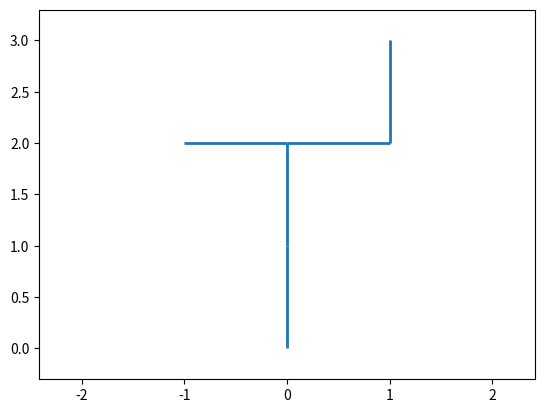

Write Python code to recreate this figure.
#!/usr/bin/env python3
# -*- coding: utf-8 -*-
import numpy as np
import matplotlib.pyplot as plt
from matplotlib import collections  as mc

class Node:
    def __init__(self, north=None, east=None, south=None, west=None,number=0):
        self.north = north
        self.east = east
        self.south = south
        self.west = west
        self.number = number
        self.coordinates = np.array([0,0])

        if self.north is not None:
            self.north.south = self
        if self.east is not None:
            self.east.west = self 
        if self.south is not None:
            self.south.north = self
        if self.west is not None:
            self.west.east = self

    def get_neighbours(self):
        return [self.north, self.east, self.south, self.west]
    
    def insertNodes(self, north=None, east=None, south=None, west=None):
        self.north = north
        self.east = east
        self.south = south
        self.west = west

class Path:
    def __init__(self, nodes):
        self.nodes = nodes
    
    def get_direction(self):
        dir = self.nodes[0].coordinates - self.nodes[1].coordinates
        if np.array_equal(dir,np.array([0,1])):
            return 0
        if np.array_equal(dir,np.array([1,0])):
            return 1
        if np.array_equal(dir,np.array([0,-1])):
            return 2
        if np.array_equal(dir,np.array([-1,0])):
            return 3
    
    def check_for_longer_straight(self):
        counter = 0
        while(True):
            if counter == len(self.nodes)-2:
                break
            if len([n for n in self.nodes[counter+1].get_neighbours() if n is not None])==2 and np.array_equal(self.nodes[counter].coordinates - self.nodes[counter+1].coordinates, self.nodes[counter+1].coordinates - self.nodes[counter+2].coordinates):
                counter += 1
            else:
                break
        return counter+1
    
    def advance(self):
        nodes_count = self.check_for_longer_straight()
        self.nodes = self.nodes[nodes_count:]

    def current_node(self):
        return self.nodes[0]
    
    def next_node(self):
        return self.nodes[1]
        
class Graph:
    def __init__(self, current_node : Node, finish_node : Node):
        self.current_node = current_node
        self.finish_node = finish_node
        self.__calculate_coordinates()

    def iter_recursively(self, fct):
        visited = set({})
        stack = [self.current_node]
        while len(stack) > 0:
            top = stack.pop()
            visited.add(top)
            for i,n in enumerate(top.get_neighbours()):
                if n is None or n in visited:
                    continue
                stack.append(n)
                fct(top,i,n)
    
    def __calculate_coordinates(self):
        def __iter(top, i, n):
            offset = np.array([0,0])
            if i==0:
                offset = np.array([0,1])
            if i==1:
                offset = np.array([1,0])
            if i==2:
                offset = np.array([0,-1])
            if i==3:
                offset = np.array([-1,0])
            n.coordinates = top.coordinates + offset 

        self.iter_recursively(__iter)

    def shortest_path(self):
        '''
        returns a list of Nodes [start,next,...,finish]
        '''
        # nodes are equidistant so simple breadth first search is enough
        queue = [ self.current_node ]
        visited = set({})
        parents = {}

        found_finish = False

        while len(queue) > 0 or not found_finish:
            first = queue[0]

            if first is self.finish_node:
                found_finish = True
                break

            queue = queue[1:]
            visited.add(first)
            
            for n in first.get_neighbours():
                if n is None or n in visited:
                    continue
                parents[n] = first
                queue.append(n)

        if not found_finish:
            print("cannot find the finish")
            return None
        
        cur = self.finish_node
        ret = [cur]
        while cur in parents:
            cur = parents[cur]
            ret.insert(0,cur)
        # print(ret)
        return Path(ret)

    def display_path(self, path):
        connections = []
        for i in range(len(path.nodes)-1):
            connections.append( [ path.nodes[i].coordinates, path.nodes[i+1].coordinates])
        lc = mc.LineCollection(connections, linewidths=2)
        self.__display_lines(lc)


    def display(self):
        # depth-first search
        stack = [ self.current_node ]
        visited = set({})
        connections = []

        while len(stack) > 0:
            top = stack.pop()
            visited.add(top)
            for n in top.get_neighbours():
                if n is None or n in visited:
                    continue
                stack.append(n)
                connections.append( [n.coordinates, top.coordinates] )
        
        lc = mc.LineCollection(connections, linewidths=2)
        # plt.plot(self.current_node.coordinates[0],self.current_node.coordinates[1],"g*")
        # plt.plot(self.finish_node.coordinates[0], self.finish_node.coordinates[1],"r*")
        self.__display_lines(lc)
        
    
    def __display_lines(self, line_collection : mc.LineCollection):
        _, ax = plt.subplots()
        ax.add_collection(line_collection)
        ax.set_xlim(-10,10)
        ax.set_ylim(-10,10)
        plt.axis("equal")
        ax.margins(0.1)
        plt.show()

if __name__ == "__main__":
    b = Node()
    c = Node()
    d = Node()
    a = Node( north=Node( north=Node(west=b, east=Node(north=Node()))))
    g = Graph(a,b)
    # g.display_path( g.shortest_path() )
    g.display()
